Run: headless pygame with SDL's dummy video driver; simulated clock (each Clock.tick advances the game by its frame time, no real sleeping); random seed 0; keys injected as events and as key.get_pressed() state; no mouse input.
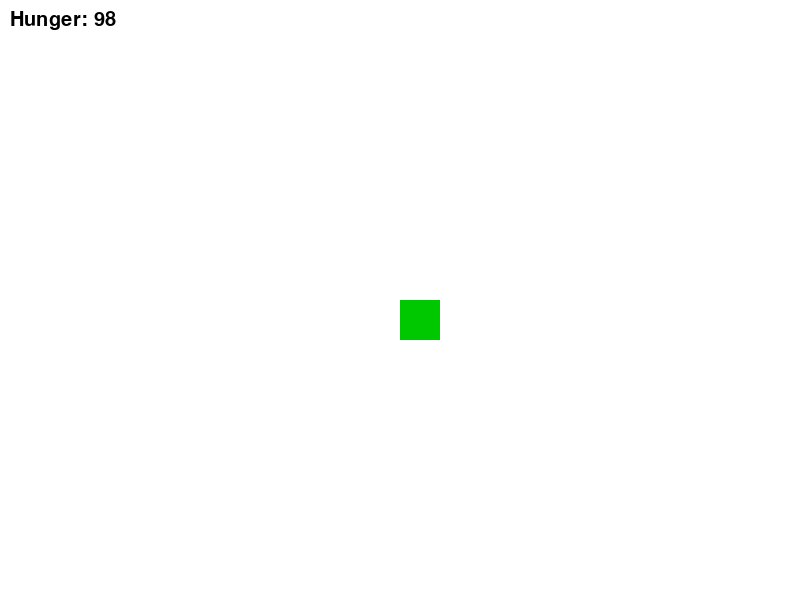
Frame 1 of 4 · flips 1–60 · no input
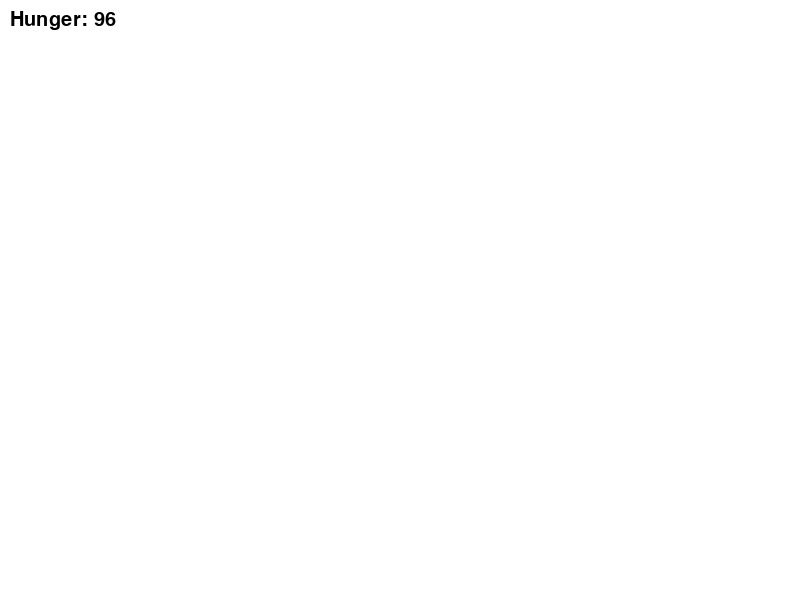
Frame 2 of 4 · flips 61–180 · tapped SPACE, RETURN · held RIGHT (→), D
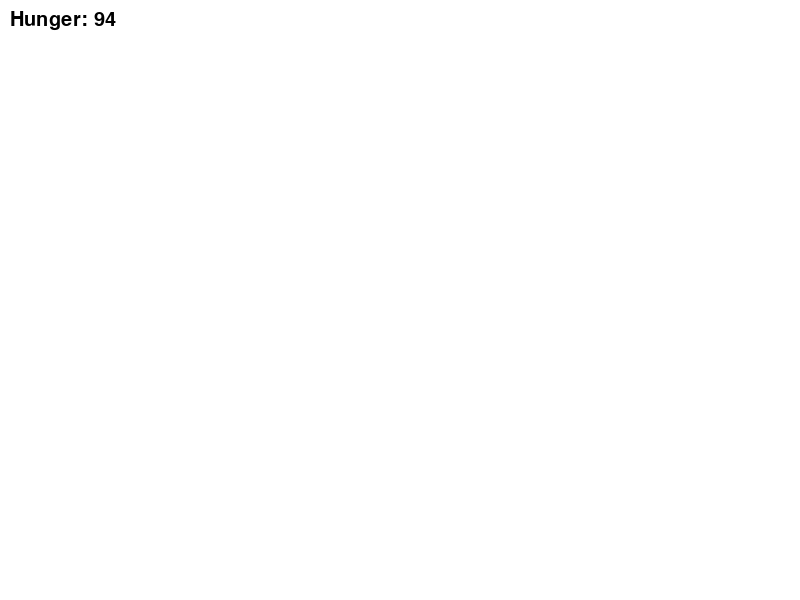
Frame 3 of 4 · flips 181–300 · held DOWN (↓), S
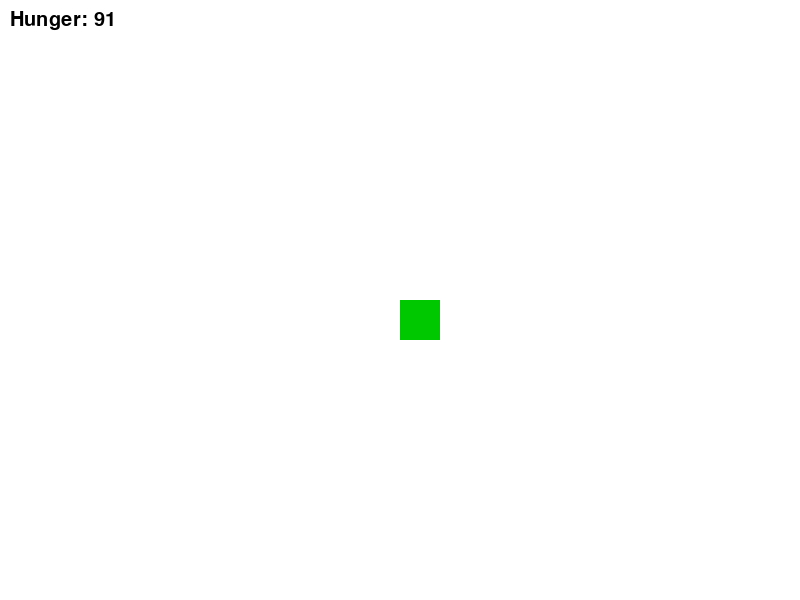
Frame 4 of 4 · flips 301–420 · held LEFT (←), A, UP (↑), W

The pygame program that drew these frames:

import pygame
import sys

# Initialize pygame
pygame.init()

# Screen settings
WIDTH, HEIGHT = 800, 600
screen = pygame.display.set_mode((WIDTH, HEIGHT))
pygame.display.set_caption("Gamxcode - Survival Demo")

# Colors
WHITE = (255, 255, 255)
GREEN = (0, 200, 0)
BLACK = (0, 0, 0)

# Player
player_size = 40
player_x = WIDTH // 2
player_y = HEIGHT // 2
player_speed = 5

clock = pygame.time.Clock()
font = pygame.font.SysFont(None, 30)

# Hunger system
hunger = 100

running = True
while running:
    clock.tick(60)
    screen.fill(WHITE)

    for event in pygame.event.get():
        if event.type == pygame.QUIT:
            running = False

    keys = pygame.key.get_pressed()
    if keys[pygame.K_LEFT]:
        player_x -= player_speed
    if keys[pygame.K_RIGHT]:
        player_x += player_speed
    if keys[pygame.K_UP]:
        player_y -= player_speed
    if keys[pygame.K_DOWN]:
        player_y += player_speed

    hunger -= 0.02
    if hunger < 0:
        hunger = 0

    pygame.draw.rect(screen, GREEN, (player_x, player_y, player_size, player_size))

    hunger_text = font.render(f"Hunger: {int(hunger)}", True, BLACK)
    screen.blit(hunger_text, (10, 10))

    pygame.display.update()

pygame.quit()
sys.exit()
